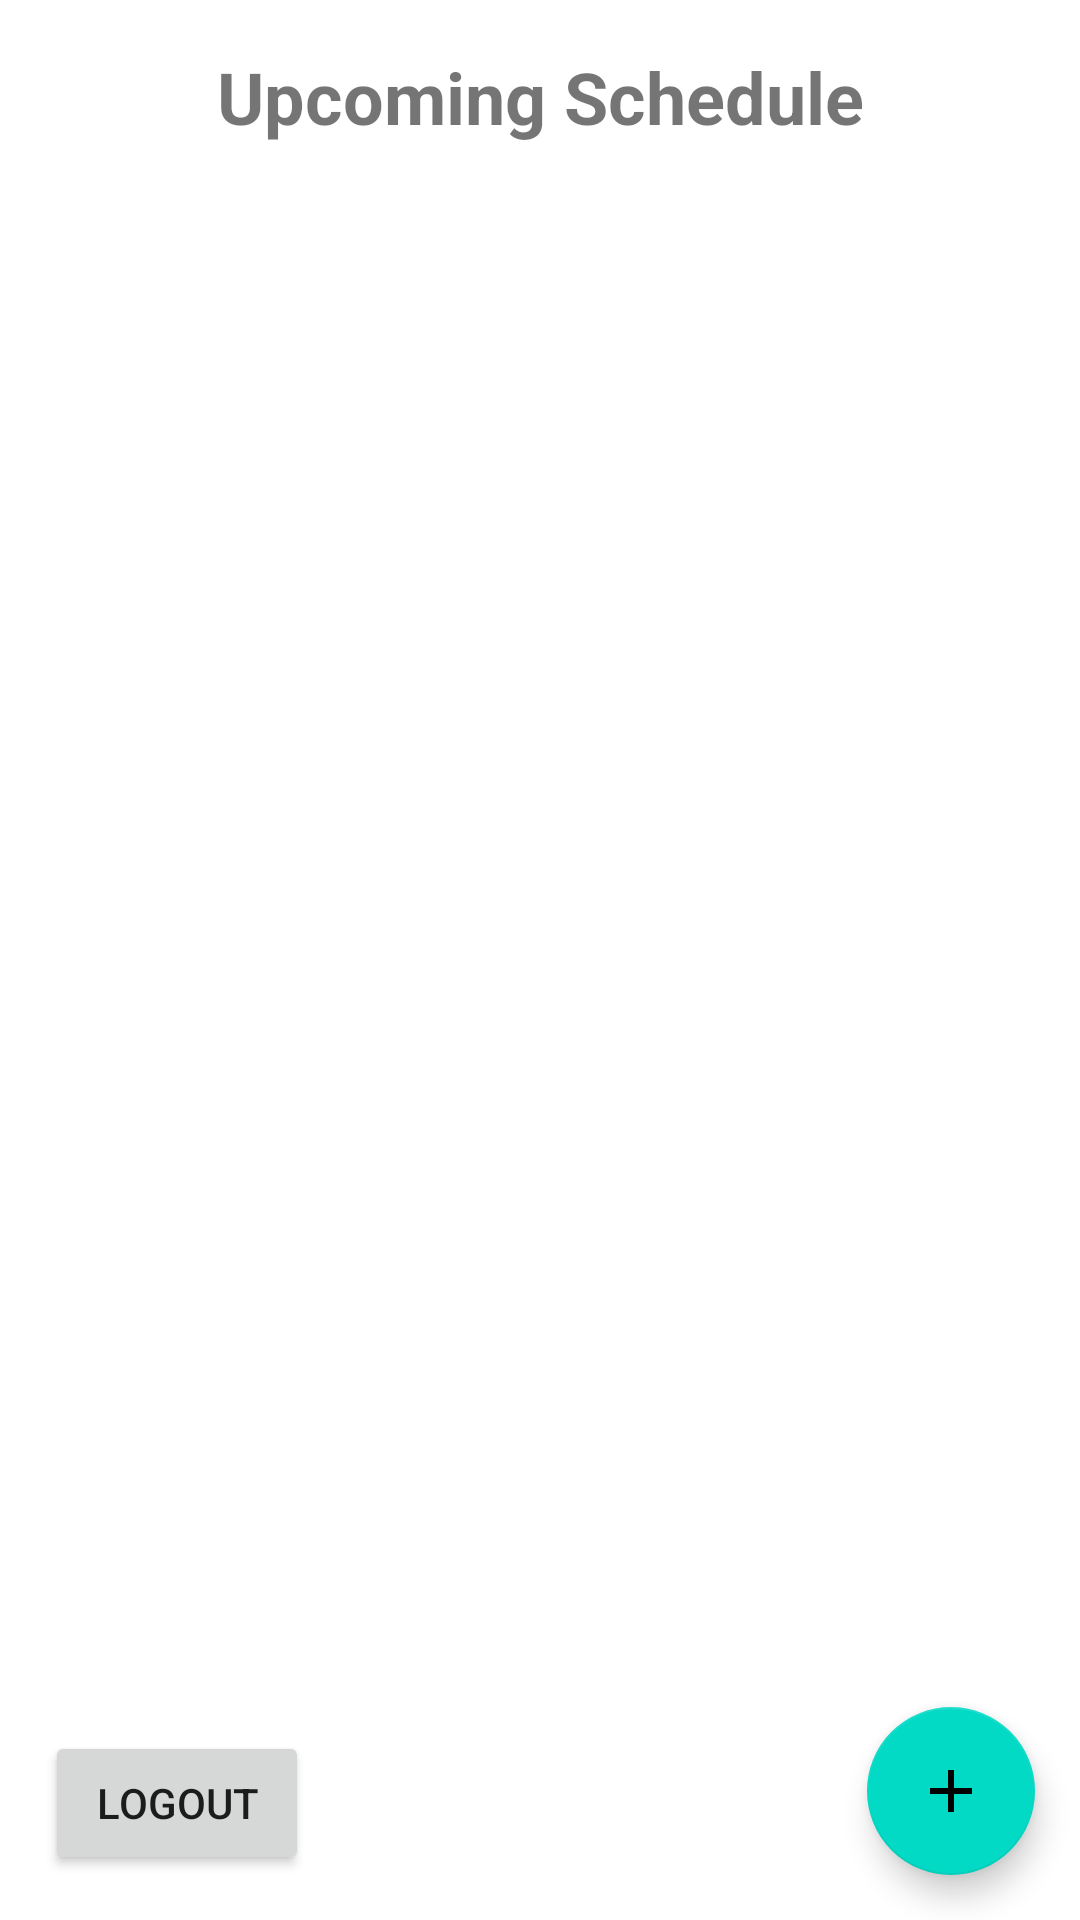

The Android layout XML behind this screen, and the referenced resources:
<!-- AndroidManifest.xml: application theme Theme.Schedule_at_a_glance -->
<!-- res/layout/activity_view_tasks_recycler.xml -->
<?xml version="1.0" encoding="utf-8"?>
<androidx.constraintlayout.widget.ConstraintLayout xmlns:android="http://schemas.android.com/apk/res/android"
    xmlns:app="http://schemas.android.com/apk/res-auto"
    xmlns:tools="http://schemas.android.com/tools"
    android:layout_width="match_parent"
    android:layout_height="match_parent"
    tools:context=".ViewTasksRecyclerActivity">

    <TextView
        android:id="@+id/headingSchedule"
        android:layout_width="wrap_content"
        android:layout_height="wrap_content"
        android:layout_marginStart="8dp"
        android:layout_marginTop="16dp"
        android:layout_marginEnd="8dp"
        android:text="@string/upcoming_schedule"
        android:textSize="@dimen/default_heading_size"
        android:textStyle="bold"
        app:layout_constraintEnd_toEndOf="parent"
        app:layout_constraintStart_toStartOf="parent"
        app:layout_constraintTop_toTopOf="parent" />

    <androidx.recyclerview.widget.RecyclerView
        android:id="@+id/viewTasksRecyclerView"
        android:layout_width="match_parent"
        android:layout_height="0dp"
        android:layout_margin="@dimen/default_margin"
        app:layoutManager="androidx.recyclerview.widget.GridLayoutManager"
        app:layout_constraintBottom_toTopOf="@+id/fabCreateTask"
        app:layout_constraintEnd_toEndOf="parent"
        app:layout_constraintStart_toStartOf="parent"
        app:layout_constraintTop_toBottomOf="@id/headingSchedule"
        app:spanCount="1" />

    <com.google.android.material.floatingactionbutton.FloatingActionButton
        android:id="@+id/fabCreateTask"
        android:layout_width="wrap_content"
        android:layout_height="wrap_content"
        android:layout_gravity="center"
        android:layout_margin="@dimen/default_margin"
        android:clickable="true"
        android:focusable="true"
        android:src="@drawable/add_task_button"
        android:focusedByDefault="true"
        app:layout_constraintBottom_toBottomOf="parent"
        app:layout_constraintEnd_toEndOf="parent" />

    <Button
        android:id="@+id/buttonLogout"
        android:layout_width="wrap_content"
        android:layout_height="wrap_content"
        android:layout_margin="@dimen/default_margin"
        android:text="@string/logout"
        app:layout_constraintStart_toStartOf="parent"
        app:layout_constraintBottom_toBottomOf="parent"/>

</androidx.constraintlayout.widget.ConstraintLayout>
<!-- resources referenced by this layout -->
<resources>
  <dimen name="default_heading_size">24sp</dimen>
  <dimen name="default_margin">15dp</dimen>
  <!-- drawable add_task_button (drawable) -->
  <vector xmlns:android="http://schemas.android.com/apk/res/android"
      android:width="24dp"
      android:height="24dp"
      android:viewportWidth="24"
      android:viewportHeight="24">
  
  
    <path
        android:fillColor="@android:color/white"
        android:pathData="M19,13h-6v6h-2v-6H5v-2h6V5h2v6h6v2z"/>
  </vector>
  <string name="logout">Logout</string>
  <string name="upcoming_schedule">Upcoming Schedule</string>
  <style name="Theme.Schedule_at_a_glance" parent="Theme.MaterialComponents.DayNight.NoActionBar">
          
          <item name="colorPrimary">@color/purple_500</item>
          <item name="colorPrimaryVariant">@color/purple_700</item>
          <item name="colorOnPrimary">@color/white</item>
          
          <item name="colorSecondary">@color/teal_200</item>
          <item name="colorSecondaryVariant">@color/teal_700</item>
          <item name="colorOnSecondary">@color/black</item>
          
          <item name="android:statusBarColor" tools:targetApi="l">?attr/colorPrimaryVariant</item>
          
      </style>
  <!-- not gathered from this repository: default colours our renderer supplied (Android Studio template values) -->
  <color name="purple_500">#FF6200EE</color>
  <color name="purple_700">#FF3700B3</color>
  <color name="teal_200">#FF03DAC5</color>
  <color name="teal_700">#FF018786</color>
  <color name="black">#FF000000</color>
  <color name="white">#FFFFFFFF</color>
</resources>
